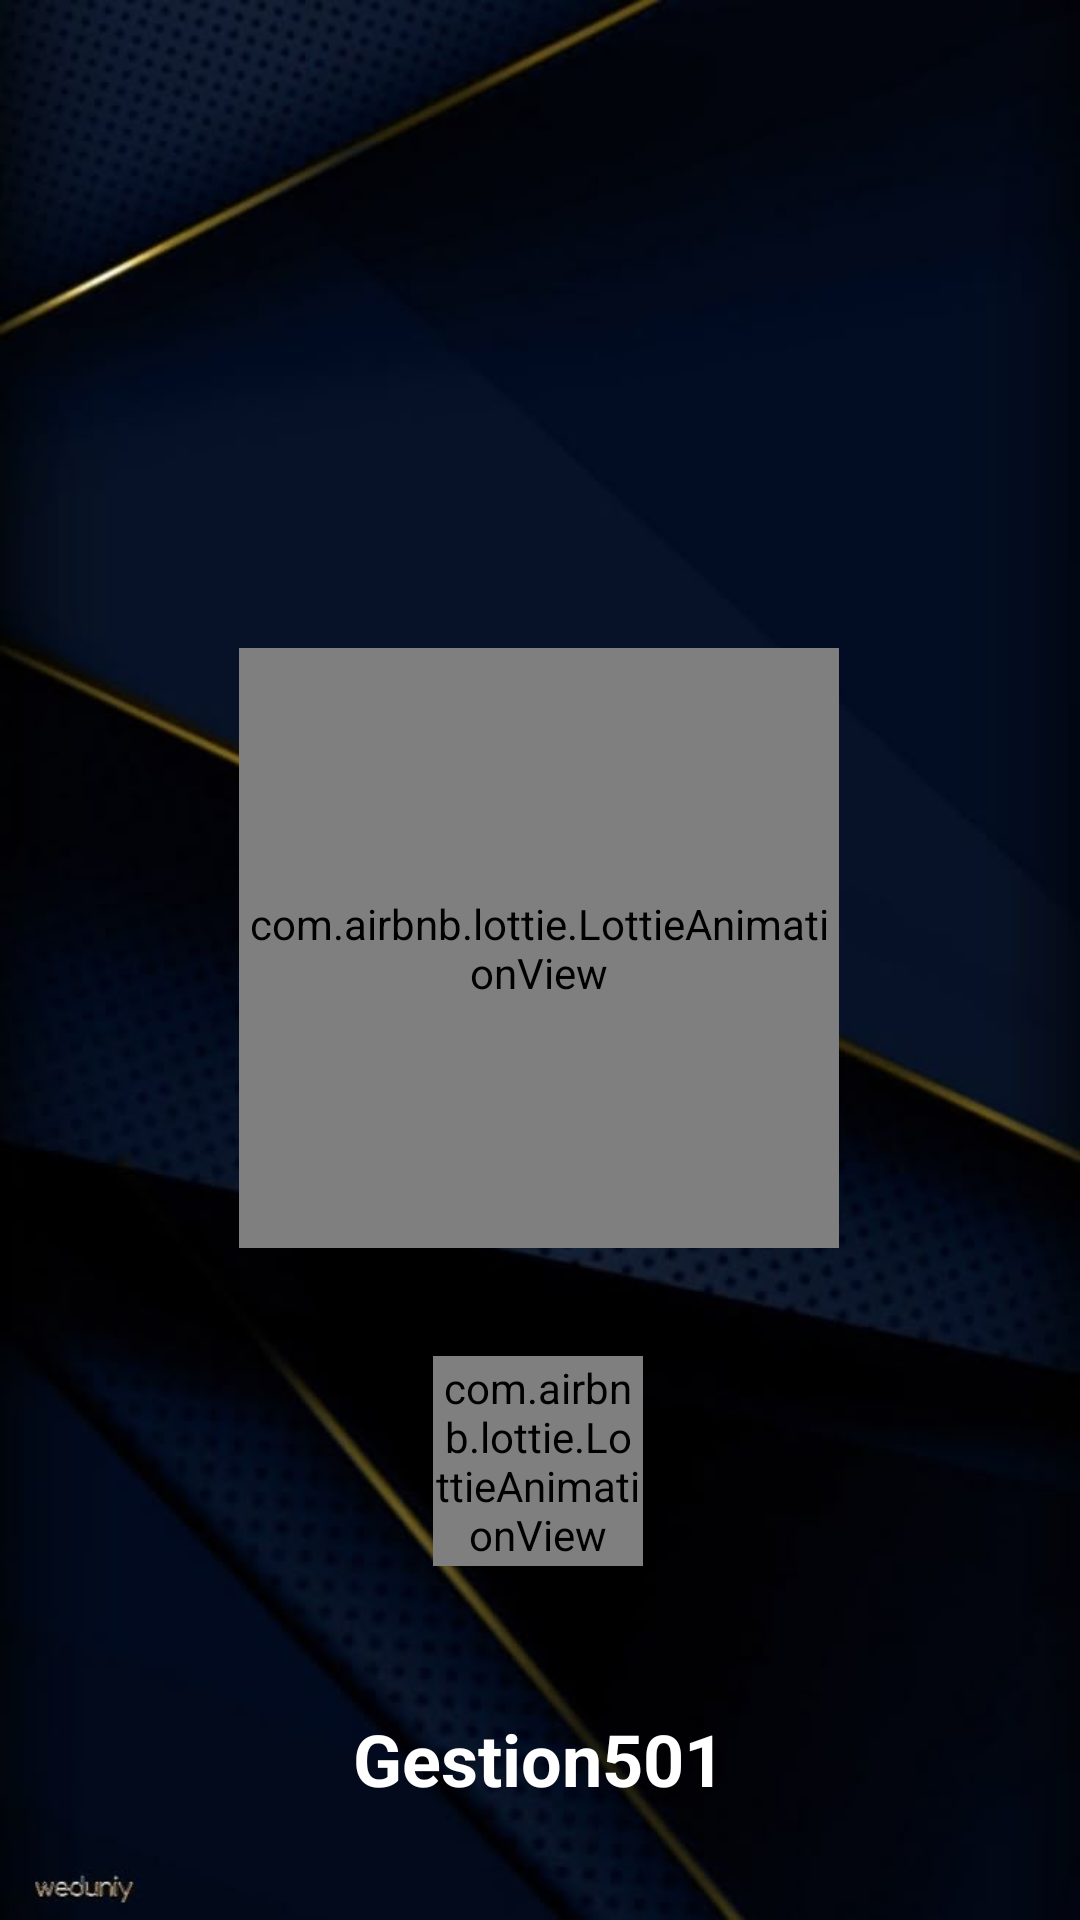

This screen was rendered from an Android layout file. Write that file and the resources it references.
<!-- AndroidManifest.xml: application theme Theme.Gestion501 -->
<!-- res/layout/activity_precargado.xml -->
<?xml version="1.0" encoding="utf-8"?>
<androidx.constraintlayout.widget.ConstraintLayout xmlns:android="http://schemas.android.com/apk/res/android"
    xmlns:app="http://schemas.android.com/apk/res-auto"
    xmlns:tools="http://schemas.android.com/tools"
    android:id="@+id/main"
    android:layout_width="match_parent"
    android:layout_height="match_parent"
    android:background="@drawable/back_db2"
    tools:context=".PrecargadoActivity">

    <ImageView
        android:id="@+id/imageView2"
        android:layout_width="100dp"
        android:layout_height="100dp"
        android:layout_marginTop="80dp"
        app:layout_constraintEnd_toEndOf="parent"
        app:layout_constraintHorizontal_bias="0.498"
        app:layout_constraintStart_toStartOf="parent"
        app:layout_constraintTop_toTopOf="parent"
        app:srcCompat="@drawable/icono_soft" />

    <com.airbnb.lottie.LottieAnimationView
        android:id="@+id/lottieAnimationView"
        android:layout_width="200dp"
        android:layout_height="200dp"
        android:layout_marginTop="36dp"
        app:lottie_fileName="plataforma.json"
        app:lottie_imageAssetsFolder="assets"
        app:lottie_autoPlay="true"
        app:lottie_loop="true"
        app:layout_constraintEnd_toEndOf="parent"
        app:layout_constraintHorizontal_bias="0.497"
        app:layout_constraintStart_toStartOf="parent"
        app:layout_constraintTop_toBottomOf="@+id/imageView2" />

    <com.airbnb.lottie.LottieAnimationView
        android:id="@+id/lottieAnimationView2"
        android:layout_width="70dp"
        android:layout_height="70dp"
        android:layout_marginTop="36dp"
        app:layout_constraintEnd_toEndOf="parent"
        app:layout_constraintHorizontal_bias="0.498"
        app:layout_constraintStart_toStartOf="parent"
        app:layout_constraintTop_toBottomOf="@+id/lottieAnimationView"
        app:lottie_autoPlay="true"
        app:lottie_fileName="loading.json"
        app:lottie_imageAssetsFolder="assets"
        app:lottie_loop="true" />

    <TextView
        android:id="@+id/textView"
        android:layout_width="wrap_content"
        android:layout_height="wrap_content"
        android:layout_marginTop="48dp"
        android:text="@string/app_name"
        android:textColor="@color/white"
        android:textSize="24sp"
        android:textStyle="bold"
        app:layout_constraintEnd_toEndOf="parent"
        app:layout_constraintHorizontal_bias="0.498"
        app:layout_constraintStart_toStartOf="parent"
        app:layout_constraintTop_toBottomOf="@+id/lottieAnimationView2" />

    <TextView
        android:id="@+id/textView2"
        android:layout_width="wrap_content"
        android:layout_height="wrap_content"
        android:layout_marginTop="44dp"
        android:text="@string/version"
        android:textColor="@color/white"
        android:textSize="18sp"
        android:textStyle="normal"
        app:layout_constraintEnd_toEndOf="parent"
        app:layout_constraintStart_toStartOf="parent"
        app:layout_constraintTop_toBottomOf="@+id/textView" />

</androidx.constraintlayout.widget.ConstraintLayout>
<!-- resources referenced by this layout -->
<resources>
  <color name="white">#FFFFFFFF</color>
  <!-- drawable back_db2: jpg bitmap (drawable, 26132 bytes) -->
  <string name="app_name">Gestion501</string>
  <string name="version">Versión 1.0.0</string>
  <style name="Theme.Gestion501" parent="Base.Theme.Gestion501" />
  <style name="Base.Theme.Gestion501" parent="Theme.Material3.DayNight.NoActionBar">
          <item name="colorPrimary">@color/colorPrimary</item>
          <item name="colorPrimaryVariant">@color/colorPrimaryDark</item>
          <item name="colorOnPrimary">@color/white</item>
          <item name="colorOnSecondary">@color/black</item>
      </style>
  <color name="colorPrimary">#106FE3</color>
  <color name="colorPrimaryDark">#2664B5</color>
  <color name="black">#FF000000</color>
</resources>
